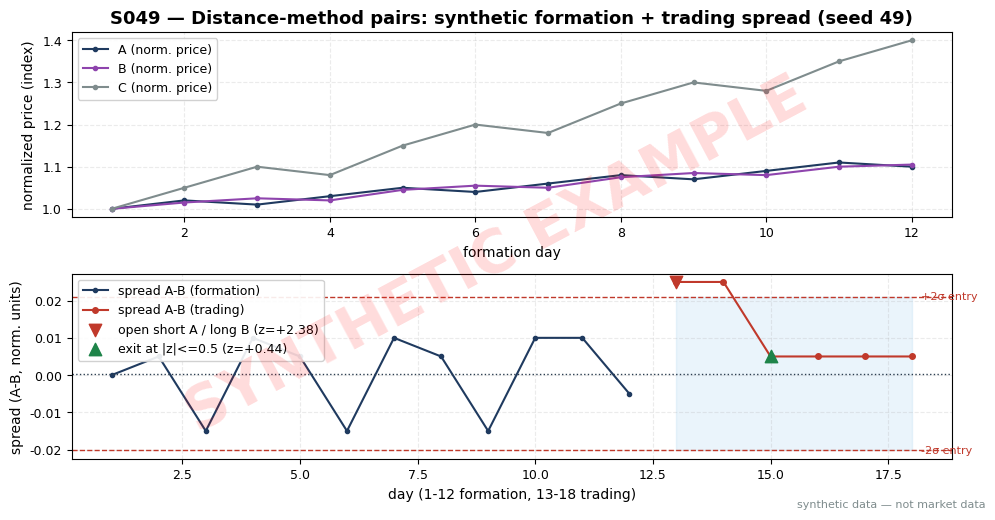

Write Python code to recreate this figure. (Note: this script raises an exception after producing the figure.)
import matplotlib
matplotlib.use("Agg")  # headless render on the Mac/VM
import matplotlib.pyplot as plt
import numpy as np

# ---- HOUSE STYLE (do not restyle) ----
plt.rcParams.update({
    "figure.figsize": (10, 5.2),
    "figure.dpi": 150,
    "savefig.dpi": 150,
    "font.family": "DejaVu Sans",
    "font.size": 10,
    "axes.titlesize": 13,
    "axes.titleweight": "bold",
    "axes.labelsize": 10,
    "axes.grid": True,
    "grid.alpha": 0.25,
    "grid.linestyle": "--",
    "xtick.labelsize": 9,
    "ytick.labelsize": 9,
    "legend.fontsize": 9,
    "legend.framealpha": 0.9,
})
PALETTE = {
    "price":   "#1f3a5f",  # dark navy — primary price/equity line
    "signal":  "#c0392b",  # red — signal / entries
    "signal2": "#8e44ad",  # purple — secondary signal
    "volume":  "#7f8c8d",  # grey — volume bars
    "band":    "#aed6f1",  # light blue — bands / fill
    "profit":  "#1e8449",  # green — profits / long
    "loss":    "#922b21",  # dark red — losses / short
    "zero":    "#2c3e50",  # baseline
}

# ---- S049 worked example (SYNTHETIC, seed 49) ----
# Normalized prices (cumulative-return index, 1.0 at formation start) for 3 stocks,
# 12-day formation + 6-day trading window. Values chosen to be hand-checkable.
rng = np.random.default_rng(49)

A_f = np.array([1.00, 1.02, 1.01, 1.03, 1.05, 1.04, 1.06, 1.08, 1.07, 1.09, 1.11, 1.10])
B_f = np.array([1.00, 1.015, 1.025, 1.02, 1.045, 1.055, 1.05, 1.075, 1.085, 1.08, 1.10, 1.105])
C_f = np.array([1.00, 1.05, 1.10, 1.08, 1.15, 1.20, 1.18, 1.25, 1.30, 1.28, 1.35, 1.40])

D_AB = float(np.sum((A_f - B_f) ** 2))
D_AC = float(np.sum((A_f - C_f) ** 2))
D_BC = float(np.sum((B_f - C_f) ** 2))

d_f = A_f - B_f                      # formation spread (A,B) = chosen pair
mu = float(d_f.mean())
sig = float(d_f.std(ddof=1))

# Trading window: normalized prices continue; B drops -> spread widens -> 2-sigma entry
A_t = np.array([1.12, 1.13, 1.125, 1.13, 1.135, 1.14])
B_t = np.array([1.095, 1.105, 1.12, 1.125, 1.13, 1.135])
d_t = A_t - B_t
z_t = (d_t - mu) / sig

Z_ENTRY, Z_EXIT = 2.0, 0.5
open_idx = int(np.argmax(np.abs(z_t) >= Z_ENTRY))       # first breach
exit_idx = int(np.argmax(np.abs(z_t[open_idx:]) <= Z_EXIT)) + open_idx

entry_px_A, entry_px_B = A_t[open_idx], B_t[open_idx]
exit_px_A, exit_px_B = A_t[exit_idx], B_t[exit_idx]
pnl_norm = (entry_px_A - exit_px_A) + (exit_px_B - entry_px_B)  # short A, long B

print(f"D_AB={D_AB:.6f} D_AC={D_AC:.6f} D_BC={D_BC:.6f}")
print(f"mu={mu:.6f} sigma={sig:.6f}")
for i, (sp, z) in enumerate(zip(d_t, z_t), start=13):
    print(f"day {i}: spread={sp:.4f} z={z:+.3f}")
print(f"open_idx(trading)={open_idx} exit_idx={exit_idx}")
print(f"entry A={entry_px_A:.3f} B={entry_px_B:.3f}; exit A={exit_px_A:.3f} B={exit_px_B:.3f}")
print(f"gross_pnl_normalized={pnl_norm:.4f}")

# ---- Plot: formation normalized prices (top) + spread with bands (bottom) ----
fig, (ax1, ax2) = plt.subplots(2, 1, sharex=False)

days_f = np.arange(1, 13)
ax1.plot(days_f, A_f, color=PALETTE["price"], marker="o", ms=3, label="A (norm. price)")
ax1.plot(days_f, B_f, color=PALETTE["signal2"], marker="o", ms=3, label="B (norm. price)")
ax1.plot(days_f, C_f, color=PALETTE["volume"], marker="o", ms=3, label="C (norm. price)")
ax1.set_title("S049 — Distance-method pairs: synthetic formation + trading spread (seed 49)")
ax1.set_ylabel("normalized price (index)")
ax1.set_xlabel("formation day")
ax1.legend()

days_all = np.arange(1, 19)
d_all = np.concatenate([d_f, d_t])
ax2.plot(days_f, d_f, color=PALETTE["price"], marker="o", ms=3, label="spread A-B (formation)")
ax2.plot(np.arange(13, 19), d_t, color=PALETTE["signal"], marker="o", ms=4, label="spread A-B (trading)")
for k, lab in ((2.0, "+2σ entry"), (-2.0, "-2σ entry")):
    ax2.axhline(mu + k * sig, color=PALETTE["signal"], ls="--", lw=1)
    ax2.text(18.2, mu + k * sig, lab, fontsize=8, color=PALETTE["signal"], va="center")
ax2.axhline(mu, color=PALETTE["zero"], ls=":", lw=1)
ax2.fill_between([13, 18], mu + 2 * sig, mu - 2 * sig, color=PALETTE["band"], alpha=0.25)
ax2.scatter([13 + open_idx], [d_t[open_idx]], color=PALETTE["signal"], s=80, zorder=5,
            marker="v", label=f"open short A / long B (z={z_t[open_idx]:+.2f})")
ax2.scatter([13 + exit_idx], [d_t[exit_idx]], color=PALETTE["profit"], s=80, zorder=5,
            marker="^", label=f"exit at |z|<={Z_EXIT} (z={z_t[exit_idx]:+.2f})")
ax2.set_ylabel("spread (A-B, norm. units)")
ax2.set_xlabel("day (1-12 formation, 13-18 trading)")
ax2.legend()

# ---- SYNTHETIC WATERMARK (mandatory) ----
fig = plt.gcf()
fig.text(0.5, 0.5, "SYNTHETIC EXAMPLE", fontsize=42, color="red", alpha=0.14,
         ha="center", va="center", rotation=28, weight="bold", zorder=10)
fig.text(0.99, 0.01, "synthetic data — not market data", fontsize=8, color="#7f8c8d",
         ha="right", va="bottom")
plt.tight_layout()
plt.savefig("images/S049_example.png", bbox_inches="tight")  # <-- use the chapter's ID
plt.close()
